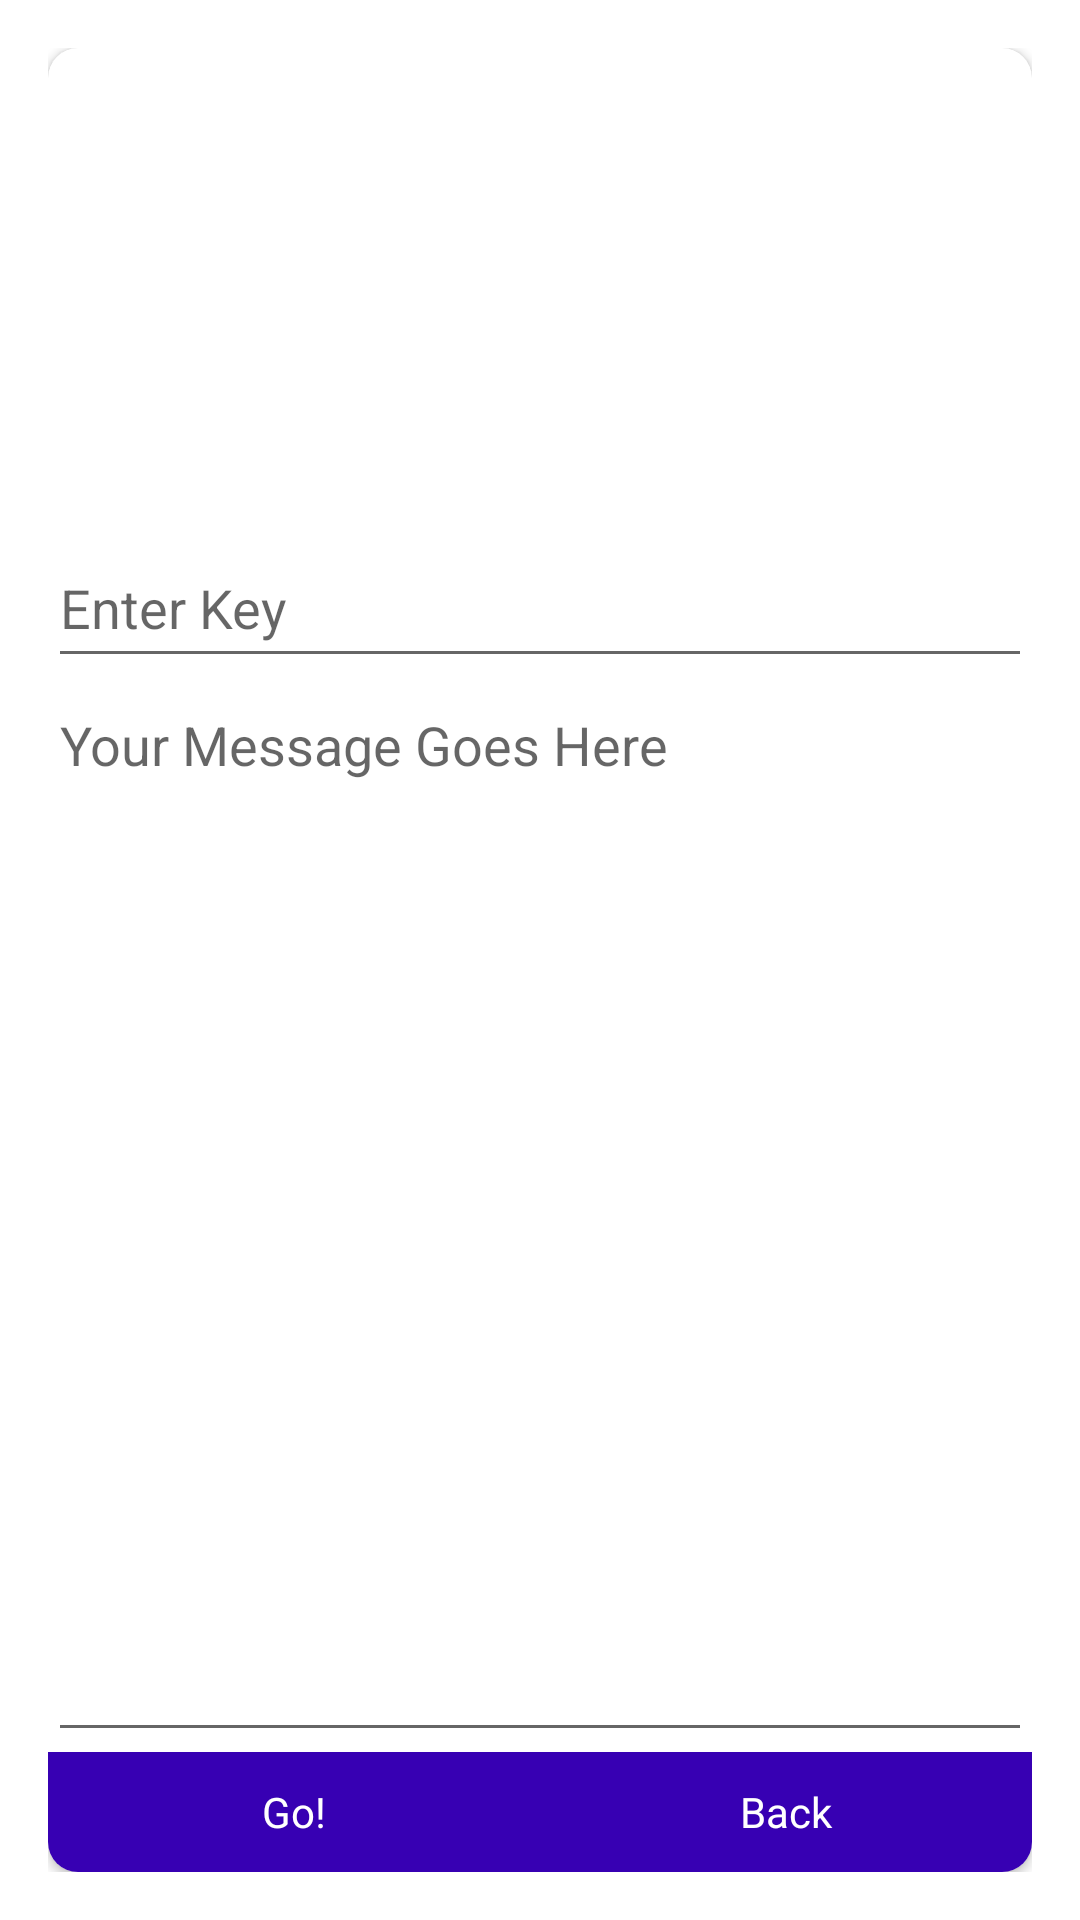

This screen was rendered from an Android layout file. Write that file and the resources it references.
<!-- AndroidManifest.xml: application theme AppTheme -->
<!-- res/layout/activity_encode.xml -->
<?xml version="1.0" encoding="utf-8"?>
<android.support.v7.widget.CardView xmlns:android="http://schemas.android.com/apk/res/android"
    xmlns:app="http://schemas.android.com/apk/res-auto"
    xmlns:tools="http://schemas.android.com/tools"
    android:layout_width="300dp"
    android:layout_height="350dp"
    app:cardCornerRadius="10dp"
    app:cardPreventCornerOverlap="false"
    tools:context="com.example.root.pixt.MainActivity">
    <LinearLayout
        android:layout_width="match_parent"
        android:layout_height="match_parent"
        android:orientation="vertical">

    <RelativeLayout
        android:layout_width="match_parent"
        android:layout_height="wrap_content"
        android:orientation="vertical">

        <ImageView
            android:id="@+id/user_image"
            android:layout_width="match_parent"
            android:layout_height="160dp"
            android:layout_gravity="center_horizontal"
            android:scaleType="centerCrop"/>

    </RelativeLayout>
        <EditText
            android:layout_width="match_parent"
            android:layout_height="50dp"
            android:id="@+id/key"
            android:gravity="center_vertical"
            android:hint="Enter Key"/>
        <EditText
            android:layout_width="match_parent"
            android:layout_height="0dp"
            android:layout_weight="1"
            android:id="@+id/message"
            android:gravity="top"
            android:hint="Your Message Goes Here"/>
        <LinearLayout
            android:layout_width="match_parent"
            android:layout_height="wrap_content"
            android:background="@color/colorPrimaryDark">
            <TextView
                android:layout_width="0dp"
                android:layout_height="40dp"
                android:layout_weight="1"
                android:gravity="center"
                android:text="Go!"
                android:clickable="true"
                android:onClick="encode"
                android:background="@drawable/selectable_back"
                android:textColor="@android:color/white"/>
            <TextView
                android:layout_width="0dp"
                android:layout_height="40dp"
                android:layout_weight="1"
                android:gravity="center"
                android:text="Back"
                android:clickable="true"
                android:onClick="cancel"
                android:background="@drawable/selectable_back"
                android:textColor="@android:color/white"/>

        </LinearLayout>
    </LinearLayout>
</android.support.v7.widget.CardView>
<!-- resources referenced by this layout -->
<resources>
  <!-- drawable selectable_back (drawable) -->
  <?xml version="1.0" encoding="utf-8"?>
  <selector xmlns:android="http://schemas.android.com/apk/res/android">
      <item android:state_pressed="true"
          android:drawable="@drawable/backcolor"/>
      <item android:state_focused="true"
          android:drawable="@drawable/backcolor"/>
  </selector>
  <style name="AppTheme" parent="Theme.AppCompat.Light.Dialog">
          
          <item name="colorPrimary">@color/colorPrimary</item>
          <item name="colorPrimaryDark">@color/colorPrimaryDark</item>
          <item name="colorAccent">@color/colorAccent</item>
          <item name="windowNoTitle">true</item>
          <item name="android:windowNoTitle">true</item>
      </style>
  <!-- not gathered from this repository: default colours our renderer supplied (Android Studio template values) -->
  <color name="colorPrimary">#FF6200EE</color>
  <color name="colorPrimaryDark">#FF3700B3</color>
  <color name="colorAccent">#FF03DAC5</color>
</resources>
